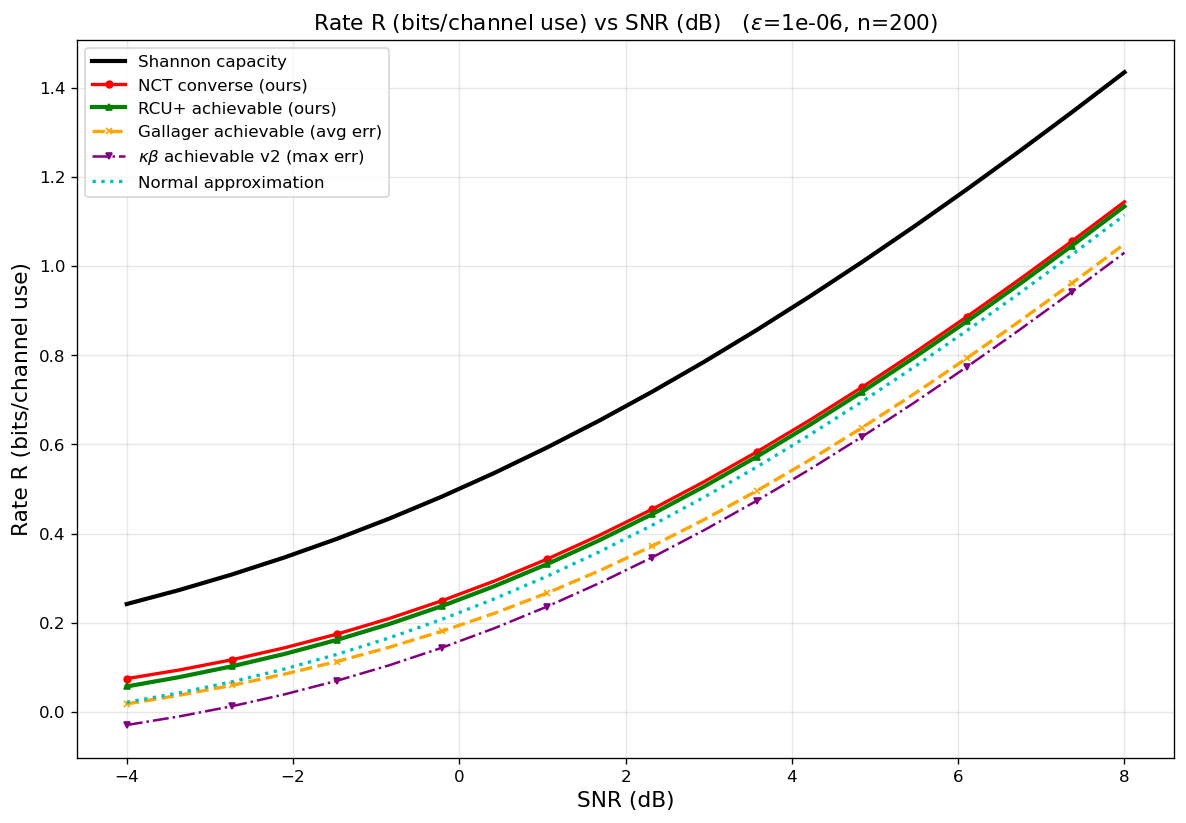

The data file committed next to this chart (first rows):
curve, epsilon, n, snr_db, rate_bits
Shannon capacity, 1e-06, 200, -4, 0.2417
Shannon capacity, 1e-06, 200, -3.368, 0.2732
Shannon capacity, 1e-06, 200, -2.737, 0.3079
Shannon capacity, 1e-06, 200, -2.105, 0.3461
Shannon capacity, 1e-06, 200, -1.474, 0.3879
Shannon capacity, 1e-06, 200, -0.8421, 0.4335
Shannon capacity, 1e-06, 200, -0.2105, 0.4827
Shannon capacity, 1e-06, 200, 0.4211, 0.5358
Shannon capacity, 1e-06, 200, 1.053, 0.5927
Shannon capacity, 1e-06, 200, 1.684, 0.6533
Shannon capacity, 1e-06, 200, 2.316, 0.7177
Shannon capacity, 1e-06, 200, 2.947, 0.7855
Shannon capacity, 1e-06, 200, 3.579, 0.8568
Shannon capacity, 1e-06, 200, 4.211, 0.9313
Shannon capacity, 1e-06, 200, 4.842, 1.009
Shannon capacity, 1e-06, 200, 5.474, 1.089
Shannon capacity, 1e-06, 200, 6.105, 1.172
Shannon capacity, 1e-06, 200, 6.737, 1.258
Shannon capacity, 1e-06, 200, 7.368, 1.345
Shannon capacity, 1e-06, 200, 8, 1.435
NCT converse (ours), 1e-06, 200, -4, 0.07439
NCT converse (ours), 1e-06, 200, -3.368, 0.09376
NCT converse (ours), 1e-06, 200, -2.737, 0.1167
NCT converse (ours), 1e-06, 200, -2.105, 0.1434
NCT converse (ours), 1e-06, 200, -1.474, 0.1742
NCT converse (ours), 1e-06, 200, -0.8421, 0.2094
NCT converse (ours), 1e-06, 200, -0.2105, 0.249
NCT converse (ours), 1e-06, 200, 0.4211, 0.2933
NCT converse (ours), 1e-06, 200, 1.053, 0.3423
NCT converse (ours), 1e-06, 200, 1.684, 0.3959
NCT converse (ours), 1e-06, 200, 2.316, 0.454
NCT converse (ours), 1e-06, 200, 2.947, 0.5165
NCT converse (ours), 1e-06, 200, 3.579, 0.5831
NCT converse (ours), 1e-06, 200, 4.211, 0.6537
NCT converse (ours), 1e-06, 200, 4.842, 0.728
NCT converse (ours), 1e-06, 200, 5.474, 0.8056
NCT converse (ours), 1e-06, 200, 6.105, 0.8864
NCT converse (ours), 1e-06, 200, 6.737, 0.9699
NCT converse (ours), 1e-06, 200, 7.368, 1.056
NCT converse (ours), 1e-06, 200, 8, 1.144
RCU+ achievable (ours), 1e-06, 200, -4, 0.05682
RCU+ achievable (ours), 1e-06, 200, -3.368, 0.07781
RCU+ achievable (ours), 1e-06, 200, -2.737, 0.1019
RCU+ achievable (ours), 1e-06, 200, -2.105, 0.1296
RCU+ achievable (ours), 1e-06, 200, -1.474, 0.1612
RCU+ achievable (ours), 1e-06, 200, -0.8421, 0.197
RCU+ achievable (ours), 1e-06, 200, -0.2105, 0.2371
RCU+ achievable (ours), 1e-06, 200, 0.4211, 0.2817
RCU+ achievable (ours), 1e-06, 200, 1.053, 0.331
RCU+ achievable (ours), 1e-06, 200, 1.684, 0.3848
RCU+ achievable (ours), 1e-06, 200, 2.316, 0.4431
RCU+ achievable (ours), 1e-06, 200, 2.947, 0.5057
RCU+ achievable (ours), 1e-06, 200, 3.579, 0.5725
RCU+ achievable (ours), 1e-06, 200, 4.211, 0.6432
RCU+ achievable (ours), 1e-06, 200, 4.842, 0.7175
RCU+ achievable (ours), 1e-06, 200, 5.474, 0.7952
RCU+ achievable (ours), 1e-06, 200, 6.105, 0.876
RCU+ achievable (ours), 1e-06, 200, 6.737, 0.9595
RCU+ achievable (ours), 1e-06, 200, 7.368, 1.046
RCU+ achievable (ours), 1e-06, 200, 8, 1.134
... 60 more rows
